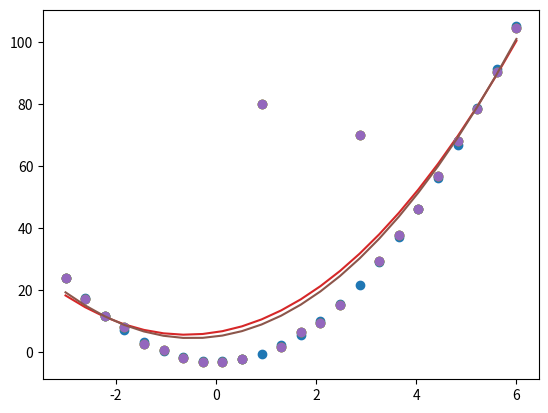

This figure's Python source:
#!/usr/bin/env python
# coding: utf-8

# In[1]:


get_ipython().run_line_magic('matplotlib', 'inline')

import numpy as np
import scipy.linalg as la
import scipy.interpolate as interp
import scipy.integrate as integrate
import matplotlib as mpl
import matplotlib.pyplot as plt
import sympy

default_dpi = mpl.rcParamsDefault['figure.dpi']
factor = 1
mpl.rcParams['figure.dpi'] = default_dpi * factor


# In[29]:


# x(n), y(n) - массив данных
# m - степень полинома (количество базисных функций - 1)

def SqLeast (x, y, m):
    global G, Phi
    n = len(x)
    Phi = np.zeros ((n,m+1))
    for k in range (0, m+1):
        Phi[:,k] = BasicFunctions (k, x)
    PhiT = Phi.T
    G = PhiT @ Phi
    z = PhiT @ y
    a = np.linalg.solve(G, z)
    return a

def SqLeastReg (x, y, m, alpha):
    global G
    n = len(x)
    Phi = np.zeros ((n,m+1))
    for k in range (0, m+1):
        Phi[:,k] = BasicFunctions (k, x)
    PhiT = Phi.T
    
    RegAlpha = np.eye (m+1) * alpha

        
    G = PhiT @ Phi + RegAlpha 
    z = PhiT @ y
    a = np.linalg.solve(G, z)
    return a

def sql_least_robust(x,y,m,alpha=0.01):
    n = len(x)
    koef = np.zeros((n, m + 1))
    
    for i in range(0, m+1):
        koef[:, i ] = get_funct(i , x)
    dist = 1.5
    dist = dist
        
    koef_t = koef.T
    regAlpha = np.eye(m + 1) * alpha
    G = koef_t @ koef + regAlpha
    z = koef_t @ y
    a = np.linalg.solve(G,z)
    
    E = np.eye (n)
    yr = y @ E 
    
    eps = 0.001
    
    for i in range(10):
            
        ait = a  
          
        PhiA = Phi @ a
    
        res = Phi @ a - yr        
          
        for i in range (0, n):
            #print ('it*', it,  y[10], PhiA[i]-dist)
            if (res[i]>dist):
                yr[i] = PhiA[i]-dist
                #print ('it+', it,  y[10], PhiA[i]-dist)
            if (res[i]<-dist):
                yr[i] = PhiA[i]+dist
                #print ('it-', it,  y[10], PhiA[i]-dist)
                    
        z = koef_t @ yr
        a = np.linalg.solve(G, z)
        
        eit = a - ait
        epsit = (sum(eit**2))**0.5/len(eit)
        
        print ('iteration', i, a, epsit)
        
        if (epsit<=eps):
            print ()
            break 
                
    return a
        
        
    
    
    
    
    

def BasicFunctions (num, x):
    PhiFun = x**num
    return PhiFun


# In[4]:


xleft = -3
xright = 6
n = 24
x = np.linspace(xleft,xright,n)
yf = np.zeros ((n))
y = np.zeros ((n))
yf = -3. + 3*x **2
plt.plot (x,yf, 'o')


# In[6]:


Delta = 0.5 * np.random.randn(len(x))
y = yf + Delta
y_av = np.sum(y)/len(x)

y [10] = 80.
y [15] = 70.

plt.plot (x, y, 'o')

print (y[10])


# ### Построим аппроксимационный полином

# Можем видеть, что две точки портят аппроксимацию

# In[16]:


m = 2

PolynomCoefs = SqLeast (x, y, m)
print ('Коэффициенты', PolynomCoefs)

cond = np.linalg.cond (G)
condPhi = np.linalg.cond (Phi)
EigG = np.linalg.eigvals (G)
print ('Числа обусловленности матриц G и Phi', cond, condPhi)

PolynomValue = np.zeros(len(x))
for i in range (0, m+1):
    PolynomValue += PolynomCoefs[i]*x**i
    
plt.plot (x, y, 'o')
plt.plot (x, PolynomValue)


# ### Робастная аппроксимация

# In[19]:


def get_funct(degree, val):
    return val ** degree


# In[30]:


m = 2

PolynomCoefs = sql_least_robust (x, y, m)
print ('Коэффициенты', PolynomCoefs)

cond = np.linalg.cond (G)
condPhi = np.linalg.cond (Phi)
EigG = np.linalg.eigvals (G)
print ('Числа обусловленности матриц G и Phi', cond, condPhi)

PolynomValue = np.zeros(len(x))

for i in range (0, m+1):
    PolynomValue += PolynomCoefs[i]*x**i
    
plt.plot (x, y, 'o')
plt.plot (x, PolynomValue)


# Робастная регуляризация проявила себя лучше

# In[ ]:
